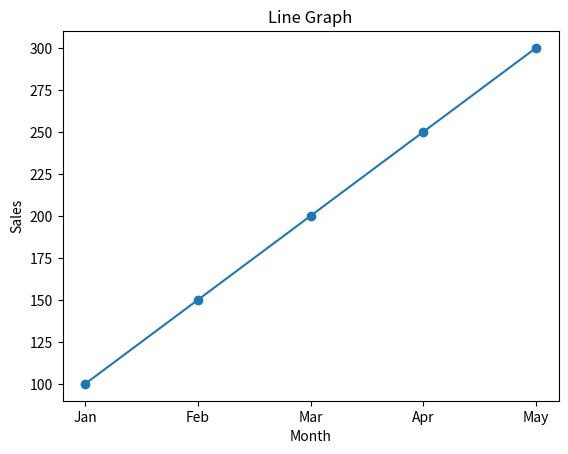

Write the Python code that produced this figure.
"""1. Monthly Sales Line Graph
Scenario: A shop records monthly sales:
sales = np.array([100, 150, 200, 250, 300])
months = ["Jan", "Feb", "Mar", "Apr", "May"]
Task:
● Convert data into a Pandas DataFrame
● Plot a line graph
● Label X-axis as months and Y-axis as sales"""

from matplotlib import pyplot as plt
import numpy as np
import pandas as pd

sales = np.array([100, 150, 200, 250, 300])
months = ["Jan", "Feb", "Mar", "Apr", "May"]

df = pd.DataFrame({'Month': months, 'Sales': sales})

plt.plot(df['Month'],df['Sales'],marker='o')
plt.title('Line Graph')
plt.xlabel('Month')
plt.ylabel('Sales')
plt.savefig('Monthly_sales.jpeg')
plt.show()
